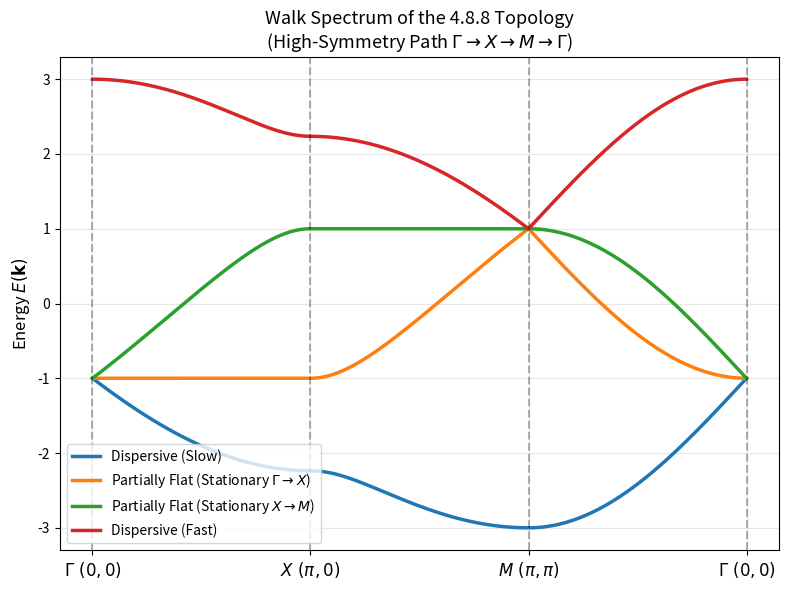

Write Python code to recreate this figure.
import numpy as np
import matplotlib.pyplot as plt

# ---------------------------------------------------------
# PANEL A: Analytical Band Structure (High-Symmetry Path)
# ---------------------------------------------------------
def H_exact(kx, ky):
    """Exact Tight-Binding Bloch Hamiltonian for 4.8.8 Unit Cell"""
    H = np.zeros((4,4), dtype=complex)
    H[0,1] = H[1,0] = 1; H[1,2] = H[2,1] = 1
    H[2,3] = H[3,2] = 1; H[3,0] = H[0,3] = 1
    H[1,3] = np.exp(-1j*kx); H[3,1] = np.exp(1j*kx)
    H[0,2] = np.exp(1j*ky);  H[2,0] = np.exp(-1j*ky)
    return np.sort(np.linalg.eigvalsh(H))

# BZ Path: Gamma(0,0) -> X(pi,0) -> M(pi,pi) -> Gamma(0,0)
pts = 100
path_GX = [(k, 0) for k in np.linspace(0, np.pi, pts)]
path_XM = [(np.pi, k) for k in np.linspace(0, np.pi, pts)]
path_MG = [(k, k) for k in np.linspace(np.pi, 0, pts)]

# Stitch together without duplicating the high-symmetry points
path = path_GX + path_XM[1:] + path_MG[1:]
bands = np.zeros((4, len(path)))

for i, (kx, ky) in enumerate(path):
    bands[:, i] = H_exact(kx, ky)

fig, ax1 = plt.subplots(figsize=(8, 6))
x_ticks = [0, pts-1, 2*pts-2, len(path)-1]
labels = ['$\Gamma\ (0,0)$', '$X\ (\pi,0)$', '$M\ (\pi,\pi)$', '$\Gamma\ (0,0)$']

# Plot the 4 bands (Notice the perfectly flat stationary segments!)
ax1.plot(bands[0, :], lw=2.5, color='#1f77b4', label='Dispersive (Slow)')
ax1.plot(bands[1, :], lw=2.5, color='#ff7f0e', label='Partially Flat (Stationary $\Gamma \\rightarrow X$)')
ax1.plot(bands[2, :], lw=2.5, color='#2ca02c', label='Partially Flat (Stationary $X \\rightarrow M$)')
ax1.plot(bands[3, :], lw=2.5, color='#d62728', label='Dispersive (Fast)')

ax1.set_title("Walk Spectrum of the 4.8.8 Topology\n(High-Symmetry Path $\Gamma \\rightarrow X \\rightarrow M \\rightarrow \Gamma$)", fontsize=13)
ax1.set_xticks(x_ticks)
ax1.set_xticklabels(labels, fontsize=12)
ax1.set_ylabel("Energy $E(\mathbf{k})$", fontsize=12)
ax1.grid(True, alpha=0.3)
for xc in x_ticks:
    ax1.axvline(x=xc, color='k', linestyle='--', alpha=0.3)
ax1.legend(loc='lower left', fontsize=10)
plt.tight_layout()
plt.show()
